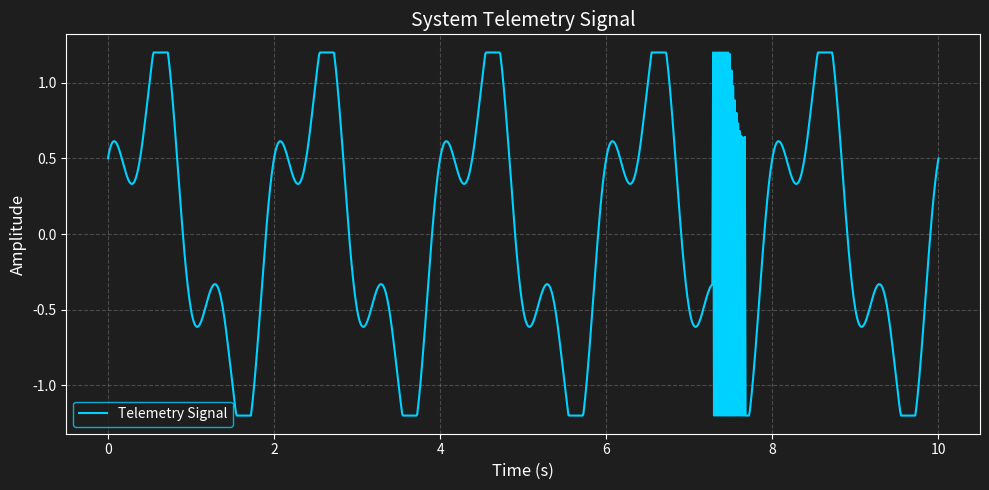

Python code for this plot:
import os
import json
import random
import numpy as np
import matplotlib.pyplot as plt

def main():
    # Setup directories
    os.makedirs("data", exist_ok=True)
    
    # 1. Generate normal wave signal
    t = np.linspace(0, 10, 1000)
    # Base signal: combination of sine waves
    signal = np.sin(2 * np.pi * 0.5 * t) + 0.5 * np.cos(2 * np.pi * 1.5 * t)
    
    # 2. Inject high-frequency clipping artifact (amplitude saturation)
    # Choose a random start index for the anomaly
    anomaly_start = random.randint(600, 800)
    anomaly_duration = 40
    anomaly_end = anomaly_start + anomaly_duration
    
    # Inject high-frequency noise/wave
    signal[anomaly_start:anomaly_end] += 3.0 * np.sin(2 * np.pi * 50 * t[anomaly_start:anomaly_end])
    
    # Apply amplitude saturation (clipping) to the entire signal
    clipped_signal = np.clip(signal, -1.2, 1.2)
    
    # Save the anomaly index secretly to a JSON file so the mock client can detect it
    # without printing to the terminal
    info_path = os.path.join("data", "anomaly_info.json")
    with open(info_path, "w") as f:
        json.dump({"clipping_index": anomaly_start}, f)
        
    # 3. Plot and save
    plt.figure(figsize=(10, 5))
    plt.plot(t, clipped_signal, label="Telemetry Signal", color="#00d2ff")
    plt.title("System Telemetry Signal", fontsize=14, color="white")
    plt.xlabel("Time (s)", fontsize=12, color="white")
    plt.ylabel("Amplitude", fontsize=12, color="white")
    plt.grid(True, linestyle="--", alpha=0.3)
    plt.legend(facecolor="#1e1e1e", edgecolor="#00d2ff", labelcolor="white")
    
    # Dark themed plot
    fig = plt.gcf()
    ax = plt.gca()
    fig.patch.set_facecolor('#1e1e1e')
    ax.set_facecolor('#1e1e1e')
    ax.spines['bottom'].set_color('white')
    ax.spines['top'].set_color('white')
    ax.spines['left'].set_color('white')
    ax.spines['right'].set_color('white')
    ax.xaxis.label.set_color('white')
    ax.yaxis.label.set_color('white')
    ax.tick_params(colors='white')
    
    plt.tight_layout()
    plot_path = os.path.join("data", "audit_target.png")
    plt.savefig(plot_path, facecolor=fig.get_facecolor(), edgecolor='none')
    plt.close()
    
    print(f"Wave signal generated. Plot saved to: {plot_path}")

if __name__ == "__main__":
    main()
